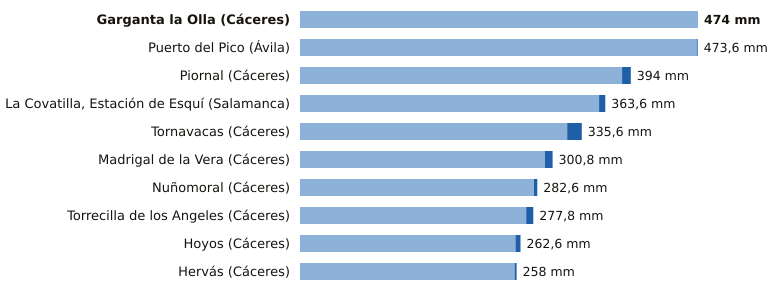

Values plotted in this chart, from the file beside it:
estacion, provincia, indicativo, mm_6_dias_anteriores, mm_hoy, mm_7_dias, horas_de_hoy
Garganta la Olla, Cáceres, 3436D, 474.0, 0.0, 474.0, 20
Puerto del Pico, Ávila, 3319D, 472.4, 1.2, 473.6, 20
Piornal, Cáceres, 3516X, 383.6, 10.4, 394.0, 21
La Covatilla, Estación de Esquí, Salamanca, 2491C, 356.2, 7.4, 363.6, 21
Tornavacas, Cáceres, 3514B, 318.2, 17.4, 335.6, 21
Madrigal de la Vera, Cáceres, 3423I, 291.8, 9.0, 300.8, 21
Nuñomoral, Cáceres, 3494U, 278.6, 4.0, 282.6, 21
Torrecilla de los Angeles, Cáceres, 3531X, 269.4, 8.4, 277.8, 21
Hoyos, Cáceres, 3536X, 256.6, 6.0, 262.6, 21
Hervás, Cáceres, 3504X, 255.6, 2.4, 258.0, 21
